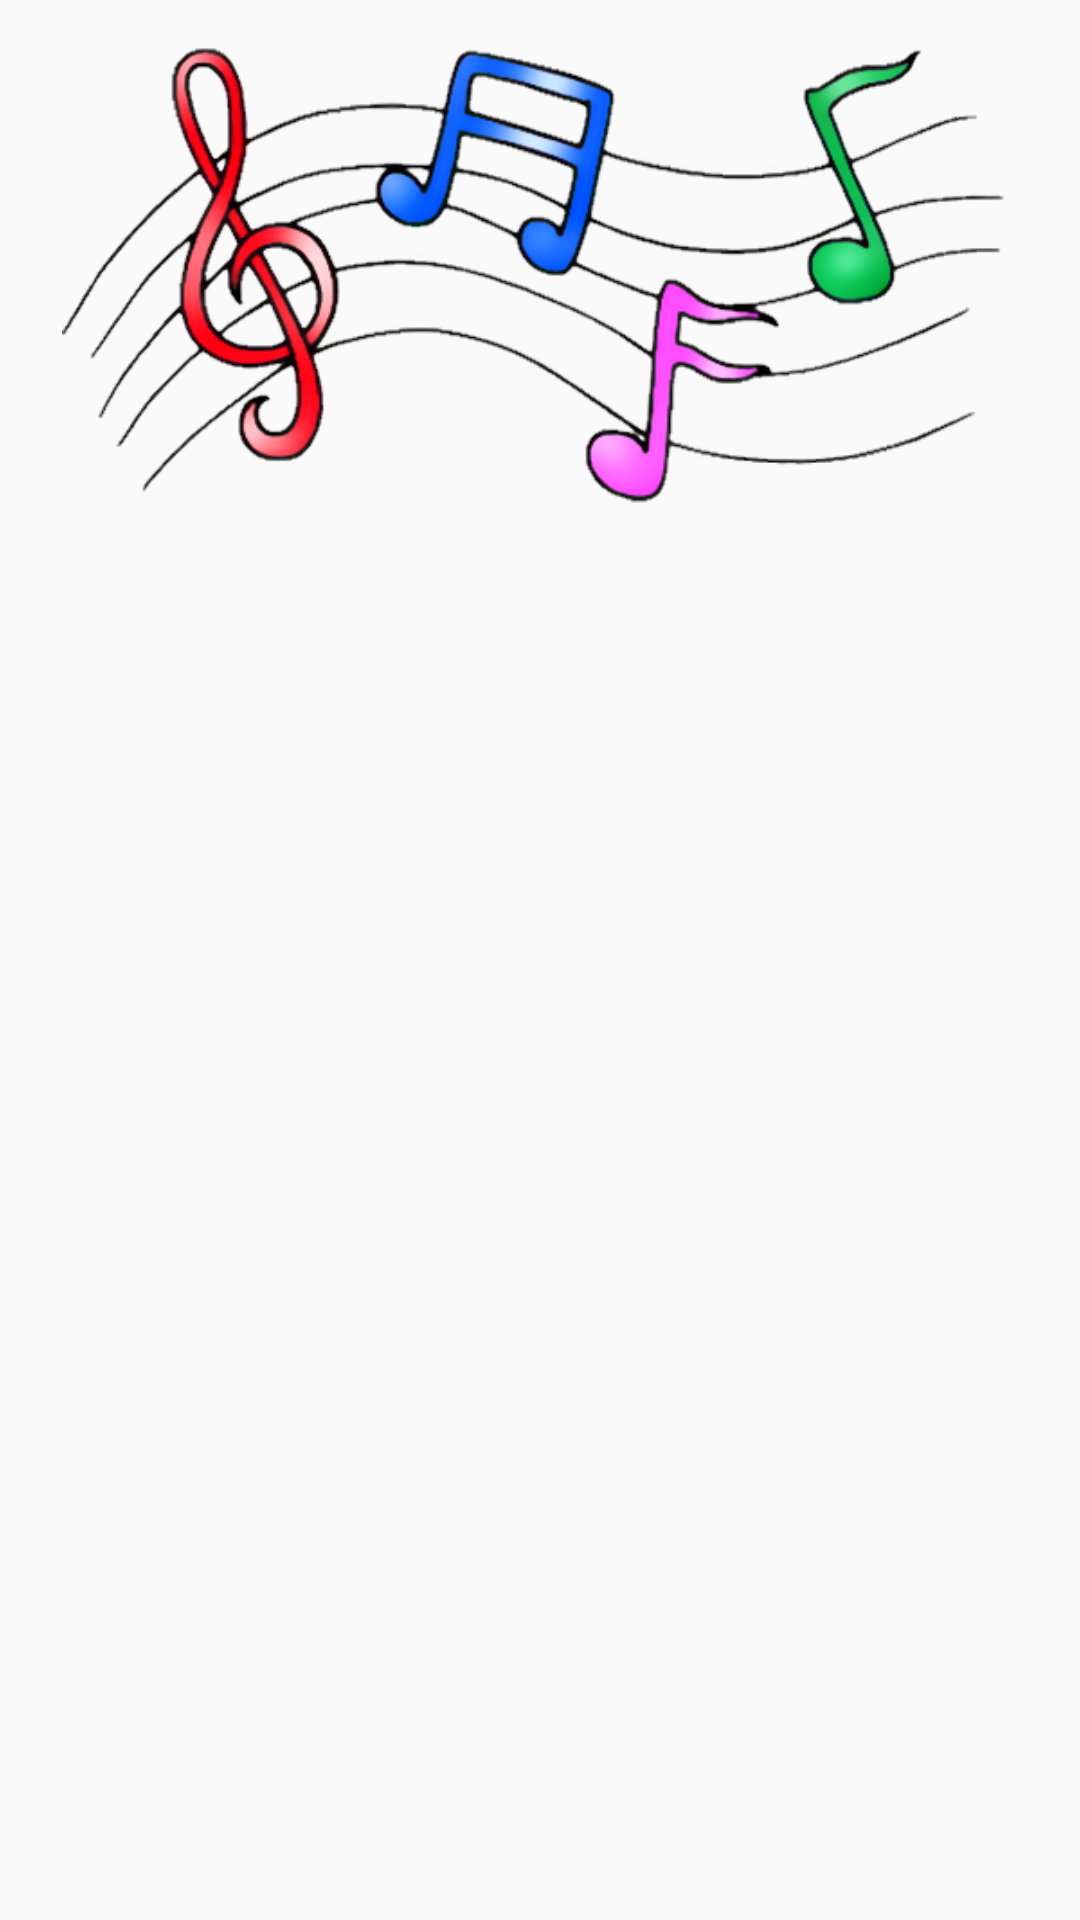

Layout XML and referenced resources for this Android screen:
<!-- AndroidManifest.xml: application theme AppTheme -->
<!-- res/layout/exercise_with_radio_group.xml -->
<?xml version="1.0" encoding="utf-8"?>
<LinearLayout xmlns:android="http://schemas.android.com/apk/res/android"
    android:orientation="vertical" android:layout_width="match_parent"
    android:layout_height="wrap_content">

    <ImageView
        android:layout_width="match_parent"
        android:layout_height="180dp"
        android:id="@+id/noteImage0"
        android:layout_gravity="center_horizontal|top"
        android:src="@drawable/lesson0_0" />

    <RelativeLayout
        android:layout_width="match_parent"
        android:layout_height="match_parent"></RelativeLayout>

    <LinearLayout
        android:orientation="horizontal"
        android:layout_width="match_parent"
        android:layout_height="match_parent">

        <RadioGroup
            android:layout_width="260dp"
            android:layout_height="wrap_content"
            android:layout_gravity="center_horizontal"
            android:layout_margin="10dp"
            android:id="@+id/radioGroup_0">

            <RadioButton
                android:layout_width="wrap_content"
                android:layout_height="wrap_content"
                android:text="New RadioButton"
                android:id="@+id/radioVersion0_0" />

            <RadioButton
                android:layout_width="wrap_content"
                android:layout_height="wrap_content"
                android:text="New RadioButton"
                android:id="@+id/radioVersion1_0" />

            <RadioButton
                android:layout_width="wrap_content"
                android:layout_height="wrap_content"
                android:text="New RadioButton"
                android:id="@+id/radioVersion2_0" />

            <RadioButton
                android:layout_width="wrap_content"
                android:layout_height="wrap_content"
                android:text="New RadioButton"
                android:id="@+id/radioVersion3_0" />
        </RadioGroup>

        <Button
            style="?android:attr/buttonStyleSmall"
            android:layout_width="wrap_content"
            android:layout_height="48dp"
            android:text="@android:string/ok"
            android:id="@+id/ok_0"
            android:layout_gravity="bottom"
            android:layout_margin="5dp"
            android:background="@drawable/button_background"
            android:textColor="@color/text_color"
            android:layout_marginRight="10dp" />
    </LinearLayout>

    <LinearLayout
        android:orientation="horizontal"
        android:layout_width="match_parent"
        android:layout_height="match_parent"
        android:weightSum="1">

        <TextView
            android:layout_width="wrap_content"
            android:layout_height="80dp"
            android:textAppearance="?android:attr/textAppearanceSmall"
            android:text="@string/score"
            android:id="@+id/mistakes_0"
            android:paddingRight="10dp"
            android:layout_weight="0.50"
            android:gravity="left"
            android:paddingLeft="10dp" />

        <TextView
            android:layout_width="wrap_content"
            android:layout_height="80dp"
            android:textAppearance="?android:attr/textAppearanceSmall"
            android:text="@string/score"
            android:id="@+id/score_0"
            android:paddingRight="10dp"
            android:gravity="right"
            android:layout_weight="0.50" />

    </LinearLayout>

</LinearLayout>
<!-- resources referenced by this layout -->
<resources>
  <!-- drawable button_background (drawable) -->
  <?xml version="1.0" encoding="utf-8"?>
  <selector xmlns:android="http://schemas.android.com/apk/res/android">
  
      <item android:drawable="@drawable/background0" android:state_pressed="true"/>
      <item android:drawable="@drawable/background1"/>
  
  </selector>
  <!-- drawable lesson0_0: png bitmap (drawable, 158153 bytes) -->
  <string name="score">Задание: %1$d из %2$d</string>
  <style name="AppTheme" parent="Theme.AppCompat.Light.DarkActionBar">
          
         
          <item name="android:actionBarStyle">@style/ActionBar</item>
      </style>
  <style name="ActionBar" parent="Widget.AppCompat.Light.ActionBar.Solid.Inverse">
          <item name="android:background">@color/actionBarColor</item>
      </style>
  <color name="actionBarColor">#f51a1919</color>
</resources>
